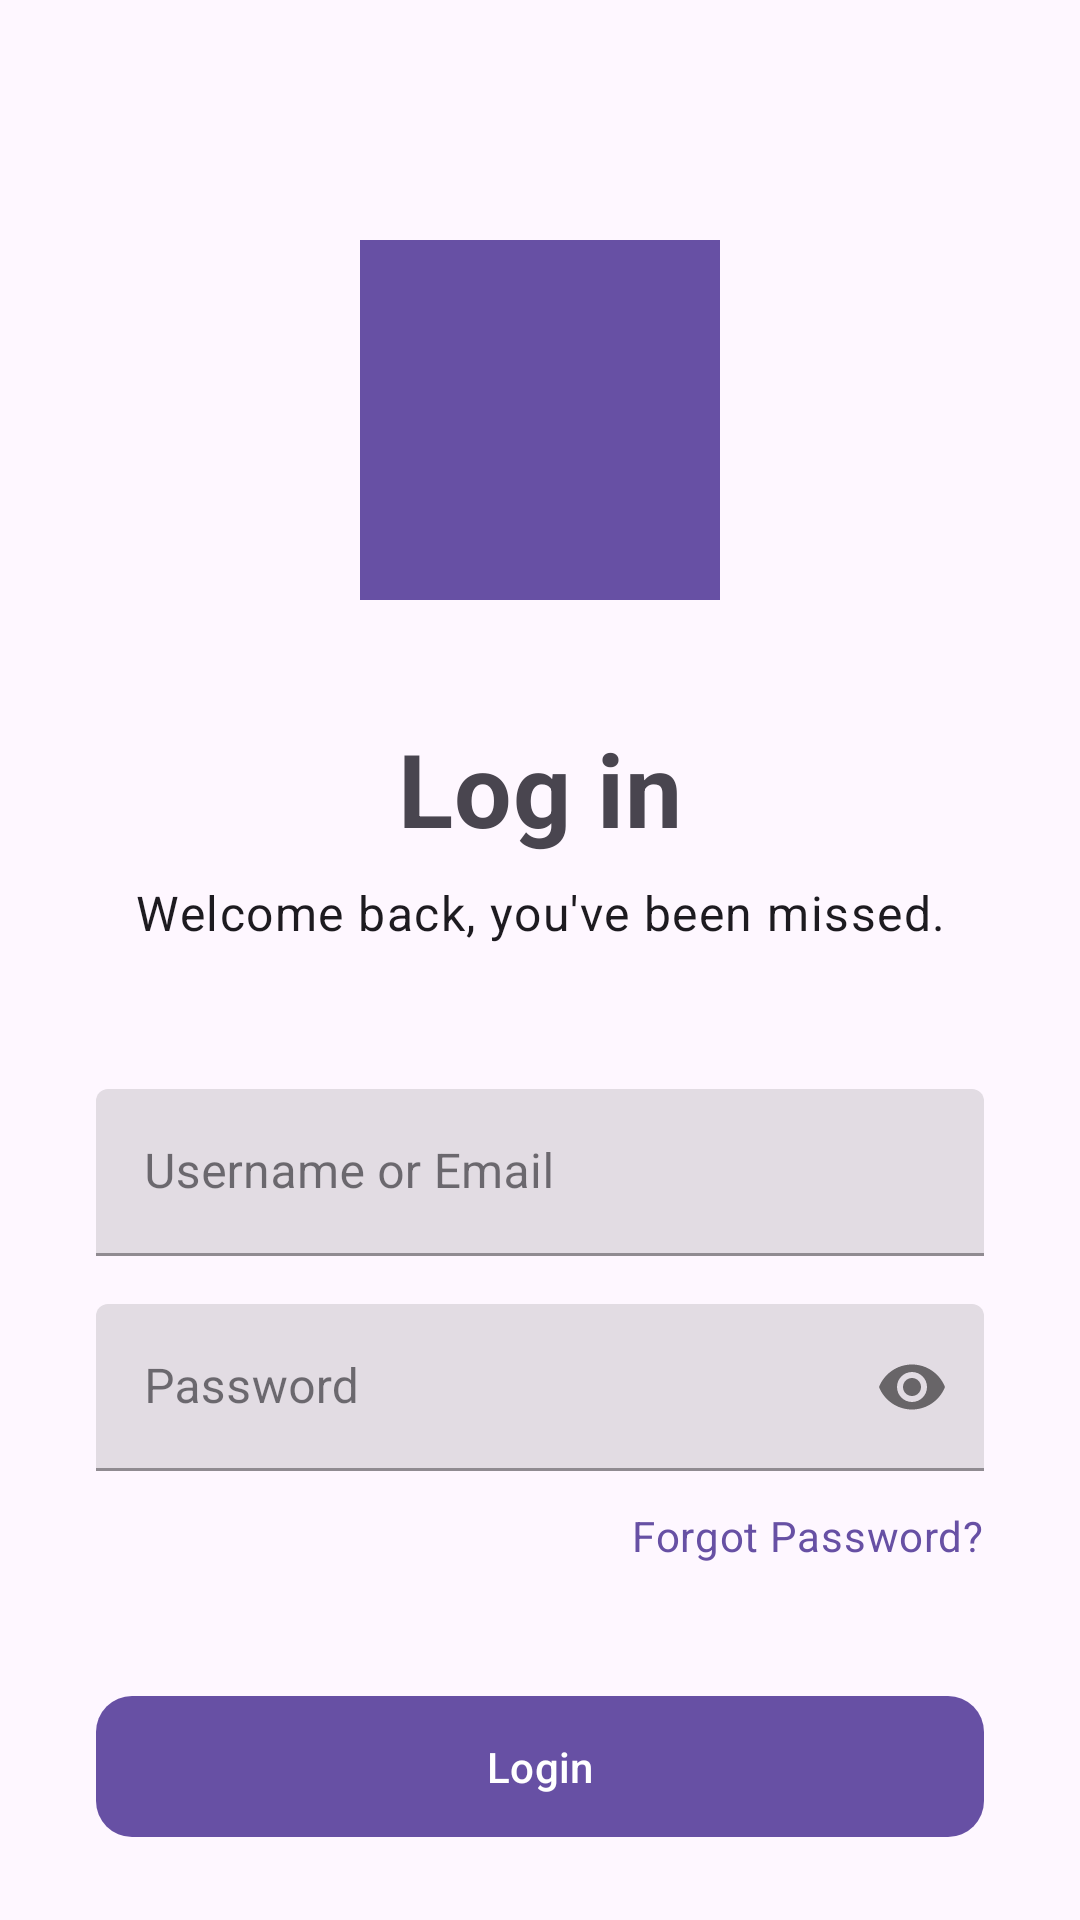

Write the Android layout XML for this screen, with the resource values it uses.
<!-- AndroidManifest.xml: application theme Theme.FOTJOPProject -->
<!-- res/layout/activity_log_in.xml -->
<androidx.core.widget.NestedScrollView
    xmlns:android="http://schemas.android.com/apk/res/android"
    xmlns:app="http://schemas.android.com/apk/res-auto"
    xmlns:tools="http://schemas.android.com/tools"
    android:layout_width="match_parent"
    android:layout_height="match_parent"
    android:fillViewport="true"
    android:background="?attr/colorSurface">

    <androidx.constraintlayout.widget.ConstraintLayout
        android:layout_width="match_parent"
        android:layout_height="wrap_content"
        android:paddingVertical="48dp"
        android:paddingHorizontal="0dp">
        <ImageView
        android:id="@+id/ivHeader"
        android:layout_width="120dp"
        android:layout_height="120dp"
        android:src="@drawable/whatsapp_image_2025_11_11_at_14_51_49_6c1e21d7"
        android:contentDescription="@string/login_illustration"
        app:tint="?attr/colorPrimary"
        android:layout_marginTop="32dp"
        app:layout_constraintTop_toTopOf="parent"
        app:layout_constraintStart_toStartOf="parent"
        app:layout_constraintEnd_toEndOf="parent" />

        <TextView
            android:id="@+id/tvTitle"
            android:layout_width="0dp"
            android:layout_height="wrap_content"
            android:text="@string/login_button"
            android:textAlignment="center"
            android:textAppearance="@style/TextAppearance.MaterialComponents.Headline4"
            android:textStyle="bold"
            android:layout_marginTop="40dp"
            android:layout_marginStart="32dp"
            android:layout_marginEnd="32dp"
            app:layout_constraintTop_toBottomOf="@id/ivHeader"
            app:layout_constraintStart_toStartOf="parent"
            app:layout_constraintEnd_toEndOf="parent" />

        <TextView
            android:id="@+id/tvSubtitle"
            android:layout_width="0dp"
            android:layout_height="wrap_content"
            android:textAlignment="center"
            android:text="@string/welcome_message"
            android:textAppearance="@style/TextAppearance.MaterialComponents.Body1"
            android:textColor="@color/grey"
            android:layout_marginTop="8dp"
            android:layout_marginStart="32dp"
            android:layout_marginEnd="32dp"
            app:layout_constraintTop_toBottomOf="@id/tvTitle"
            app:layout_constraintStart_toStartOf="parent"
            app:layout_constraintEnd_toEndOf="parent" />

        <com.google.android.material.textfield.TextInputLayout
            android:id="@+id/tilUsername"
            style="@style/Widget.MaterialComponents.TextInputLayout.FilledBox"
            android:layout_width="0dp"
            android:layout_height="wrap_content"
            android:layout_marginStart="32dp"
            android:layout_marginTop="48dp"
            android:layout_marginEnd="32dp"
            android:hint="@string/username_or_email"
            app:hintTextColor="?attr/colorPrimary"
            app:layout_constraintEnd_toEndOf="parent"
            app:layout_constraintStart_toStartOf="parent"
            app:layout_constraintTop_toBottomOf="@id/tvSubtitle">

            <com.google.android.material.textfield.TextInputEditText
                android:id="@+id/etUsername"
                android:layout_width="match_parent"
                android:layout_height="wrap_content"
                android:inputType="textEmailAddress" />
        </com.google.android.material.textfield.TextInputLayout>

        <com.google.android.material.textfield.TextInputLayout
            android:id="@+id/tilPassword"
            style="@style/Widget.MaterialComponents.TextInputLayout.FilledBox"
            android:layout_width="0dp"
            android:layout_height="wrap_content"
            android:layout_marginTop="16dp"
            android:layout_marginStart="32dp"
            android:layout_marginEnd="32dp"
            app:hintTextColor="?attr/colorPrimary"
            android:hint="@string/password"
            app:passwordToggleEnabled="true"
            app:layout_constraintTop_toBottomOf="@id/tilUsername"
            app:layout_constraintStart_toStartOf="parent"
            app:layout_constraintEnd_toEndOf="parent">
            <com.google.android.material.textfield.TextInputEditText
                android:id="@+id/etPassword"
                android:layout_width="match_parent"
                android:layout_height="wrap_content"
                android:inputType="textPassword" />
        </com.google.android.material.textfield.TextInputLayout>

        <TextView
            android:id="@+id/tvForgotPassword"
            android:layout_width="wrap_content"
            android:layout_height="wrap_content"
            android:text="@string/forgot_password"
            android:layout_marginTop="12dp"
            android:layout_marginEnd="32dp"
            android:textColor="?attr/colorPrimary"
            style="@style/TextAppearance.MaterialComponents.Body2"
            app:layout_constraintTop_toBottomOf="@id/tilPassword"
            app:layout_constraintEnd_toEndOf="parent"
            android:clickable="true"
            android:focusable="true"/>

        <com.google.android.material.button.MaterialButton
            android:id="@+id/btnLogin"
            android:layout_width="0dp"
            android:layout_height="wrap_content"
            android:layout_marginTop="40dp"
            android:layout_marginStart="32dp"
            android:layout_marginEnd="32dp"
            android:text="@string/login"
            android:paddingVertical="14dp"
            app:cornerRadius="12dp"
            app:layout_constraintTop_toBottomOf="@id/tvForgotPassword"
            app:layout_constraintStart_toStartOf="parent"
            app:layout_constraintEnd_toEndOf="parent" />

        <com.google.android.material.button.MaterialButton
            android:id="@+id/btnSignUp"
            style="@style/Widget.MaterialComponents.Button.TextButton"
            android:layout_width="0dp"
            android:layout_height="wrap_content"
            android:visibility="invisible"
            android:layout_marginBottom="16dp"
            android:layout_marginStart="32dp"
            android:layout_marginEnd="32dp"
            android:text="@string/don_t_have_an_account_sign_up"
            android:textColor="?attr/colorPrimary"
            app:layout_constraintBottom_toBottomOf="parent"
            app:layout_constraintEnd_toEndOf="parent"
            app:layout_constraintHorizontal_bias="0.0"
            app:layout_constraintStart_toStartOf="parent" />

    </androidx.constraintlayout.widget.ConstraintLayout>
</androidx.core.widget.NestedScrollView>
<!-- resources referenced by this layout -->
<resources>
  <!-- drawable whatsapp_image_2025_11_11_at_14_51_49_6c1e21d7: jpg bitmap (drawable, 20311 bytes) -->
  <string name="don_t_have_an_account_sign_up">Don\'t have an account? Sign Up</string>
  <string name="forgot_password">Forgot Password?</string>
  <string name="login">Login</string>
  <string name="login_button">Log in</string>
  <string name="login_illustration">Login illustration</string>
  <string name="password">Password</string>
  <string name="username_or_email">Username or Email</string>
  <string name="welcome_message">Welcome back, you\'ve been missed.</string>
  <style name="Theme.FOTJOPProject" parent="Base.Theme.FOTJOPProject" />
  <style name="Base.Theme.FOTJOPProject" parent="Theme.Material3.DayNight.NoActionBar">
  
      </style>
</resources>
